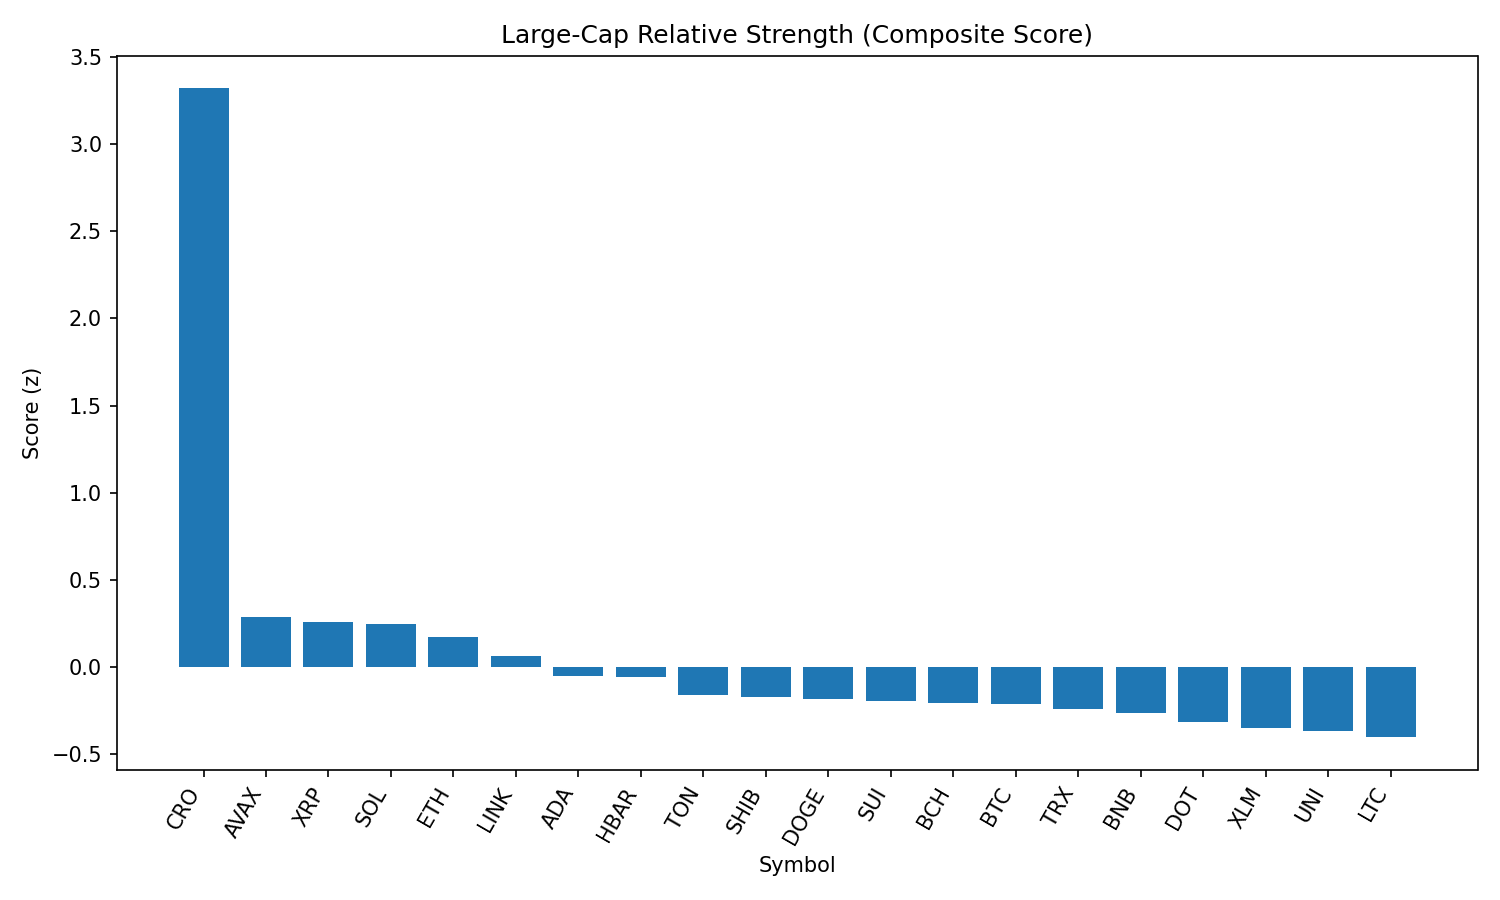

Values plotted in this chart, from the file beside it:
rank, name, symbol, price, pct_1h, pct_24h, pct_7d, pct_1h_vs_btc, pct_24h_vs_btc, pct_7d_vs_btc, market_cap_rank, market_cap, volume_usd, score
1, Cronos, CRO, 0.2243, 1.074, 41.11, 57.46, 1.159, 40.71, 60.06, 29, 7476521178, 1024846593, 3.319
2, Avalanche, AVAX, 24.32, 0.2709, 4.351, 6.576, 0.3565, 3.947, 9.174, 22, 10256558290, 588653689, 0.2868
3, XRP, XRP, 3.0, 0.3588, 3.007, 4.433, 0.4444, 2.603, 7.031, 3, 178671455568, 6470278628, 0.2572
4, Solana, SOL, 202.4, -0.1745, 7.155, 11.89, -0.08895, 6.75, 14.49, 6, 109151049509, 9219254793, 0.2454
5, Ethereum, ETH, 4578, -0.0157, 3.618, 9.239, 0.06988, 3.214, 11.84, 2, 552339971656, 38707569034, 0.1713
6, Chainlink, LINK, 24.16, 0.09226, 4.631, -1.577, 0.1778, 4.226, 1.021, 13, 16379659208, 1628384680, 0.06431
7, Cardano, ADA, 0.8567, 0.04122, 2.085, 0.9632, 0.1268, 1.681, 3.562, 11, 31239513112, 1556502893, -0.04829
8, Hedera, HBAR, 0.24, 0.01633, 1.845, 2.488, 0.1019, 1.441, 5.087, 23, 10170873287, 252100786, -0.05407
9, Toncoin, TON, 3.17, 0.04641, 0.9438, -2.83, 0.132, 0.5394, -0.2318, 27, 8141391142, 156928619, -0.1613
10, Shiba Inu, SHIB, 1.244e-05, -0.1728, 2.15, 1.523, -0.08719, 1.745, 4.121, 30, 7322138715, 196355005, -0.172
11, Dogecoin, DOGE, 0.2182, -0.3211, 3.443, 2.59, -0.2355, 3.038, 5.188, 10, 32879041399, 2052583709, -0.1821
12, Sui, SUI, 3.43, -0.03355, 0.7349, -1.21, 0.05204, 0.3305, 1.388, 20, 12009332050, 1263117584, -0.1931
13, Bitcoin Cash, BCH, 552.7, -0.2078, 2.265, 0.3615, -0.1223, 1.86, 2.96, 21, 10996826804, 311938313, -0.2062
14, Bitcoin, BTC, 110598, -0.08559, 0.4044, -2.599, 0.0, 0.0, 0.0, 1, 2202077500133, 39320805314, -0.2089
15, TRON, TRX, 0.3485, -0.1249, 0.653, -0.3036, -0.03934, 0.2486, 2.295, 9, 32990329160, 1048112096, -0.2399
16, BNB, BNB, 854.9, -0.2888, 1.474, 2.28, -0.2032, 1.07, 4.878, 5, 118938869737, 1284024397, -0.2617
17, Polkadot, DOT, 3.85, -0.3954, 1.871, 1.934, -0.3098, 1.466, 4.532, 35, 5855913237, 240382308, -0.3167
18, Stellar, XLM, 0.3838, -0.1006, -0.9576, -3.071, -0.01497, -1.362, -0.4721, 19, 12027964702, 419624099, -0.3456
19, Uniswap, UNI, 9.88, -0.3357, 1.729, -3.193, -0.2501, 1.324, -0.5941, 34, 5919886020, 434880752, -0.366
20, Litecoin, LTC, 112.5, -0.4442, 1.832, -1.474, -0.3586, 1.428, 1.125, 26, 8572729254, 626936758, -0.4011
21, Hyperliquid, HYPE, 48.63, -2.677, 7.105, 17.08, -2.591, 6.7, 19.68, 14, 16234903713, 545768457, -1.246
